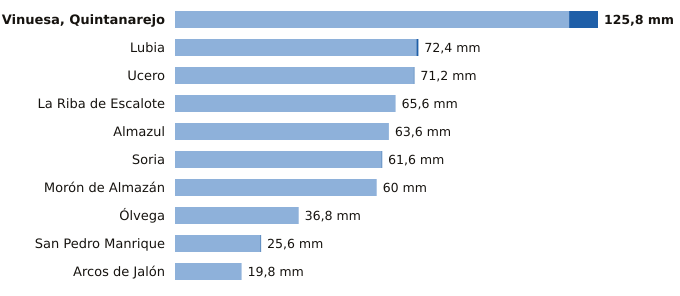

Values plotted in this chart, from the file beside it:
estacion, provincia, indicativo, mm_6_dias_anteriores, mm_hoy, mm_7_dias, horas_de_hoy
Vinuesa, Quintanarejo, Soria, 2005Y, 117.2, 8.6, 125.8, 3
Lubia, Soria, 2044B, 71.8, 0.6, 72.4, 3
Ucero, Soria, 2084Y, 71.0, 0.2, 71.2, 3
La Riba de Escalote, Soria, 2059B, 65.6, 0.0, 65.6, 3
Almazul, Soria, 9352A, 63.6, 0.0, 63.6, 2
Soria, Soria, 2030, 61.4, 0.2, 61.6, 3
Morón de Almazán, Soria, 2048A, 60.0, 0.0, 60.0, 2
Ólvega, Soria, 2296A, 36.8, 0.0, 36.8, 2
San Pedro Manrique, Soria, 9287A, 25.4, 0.2, 25.6, 2
Arcos de Jalón, Soria, 9344C, 19.8, 0.0, 19.8, 1
